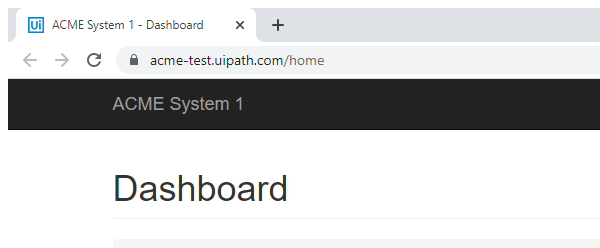
Task: In this Dispatcher:-
1) Extract DT
2) Filter DT
3) Send filtered data to Orchestrator Queue.
Workflow: Navigate To Work_Items

Step 1: Attach Browser For Navigate to WI in window 'ACME System 1 - Dashboard' (chrome.exe)
